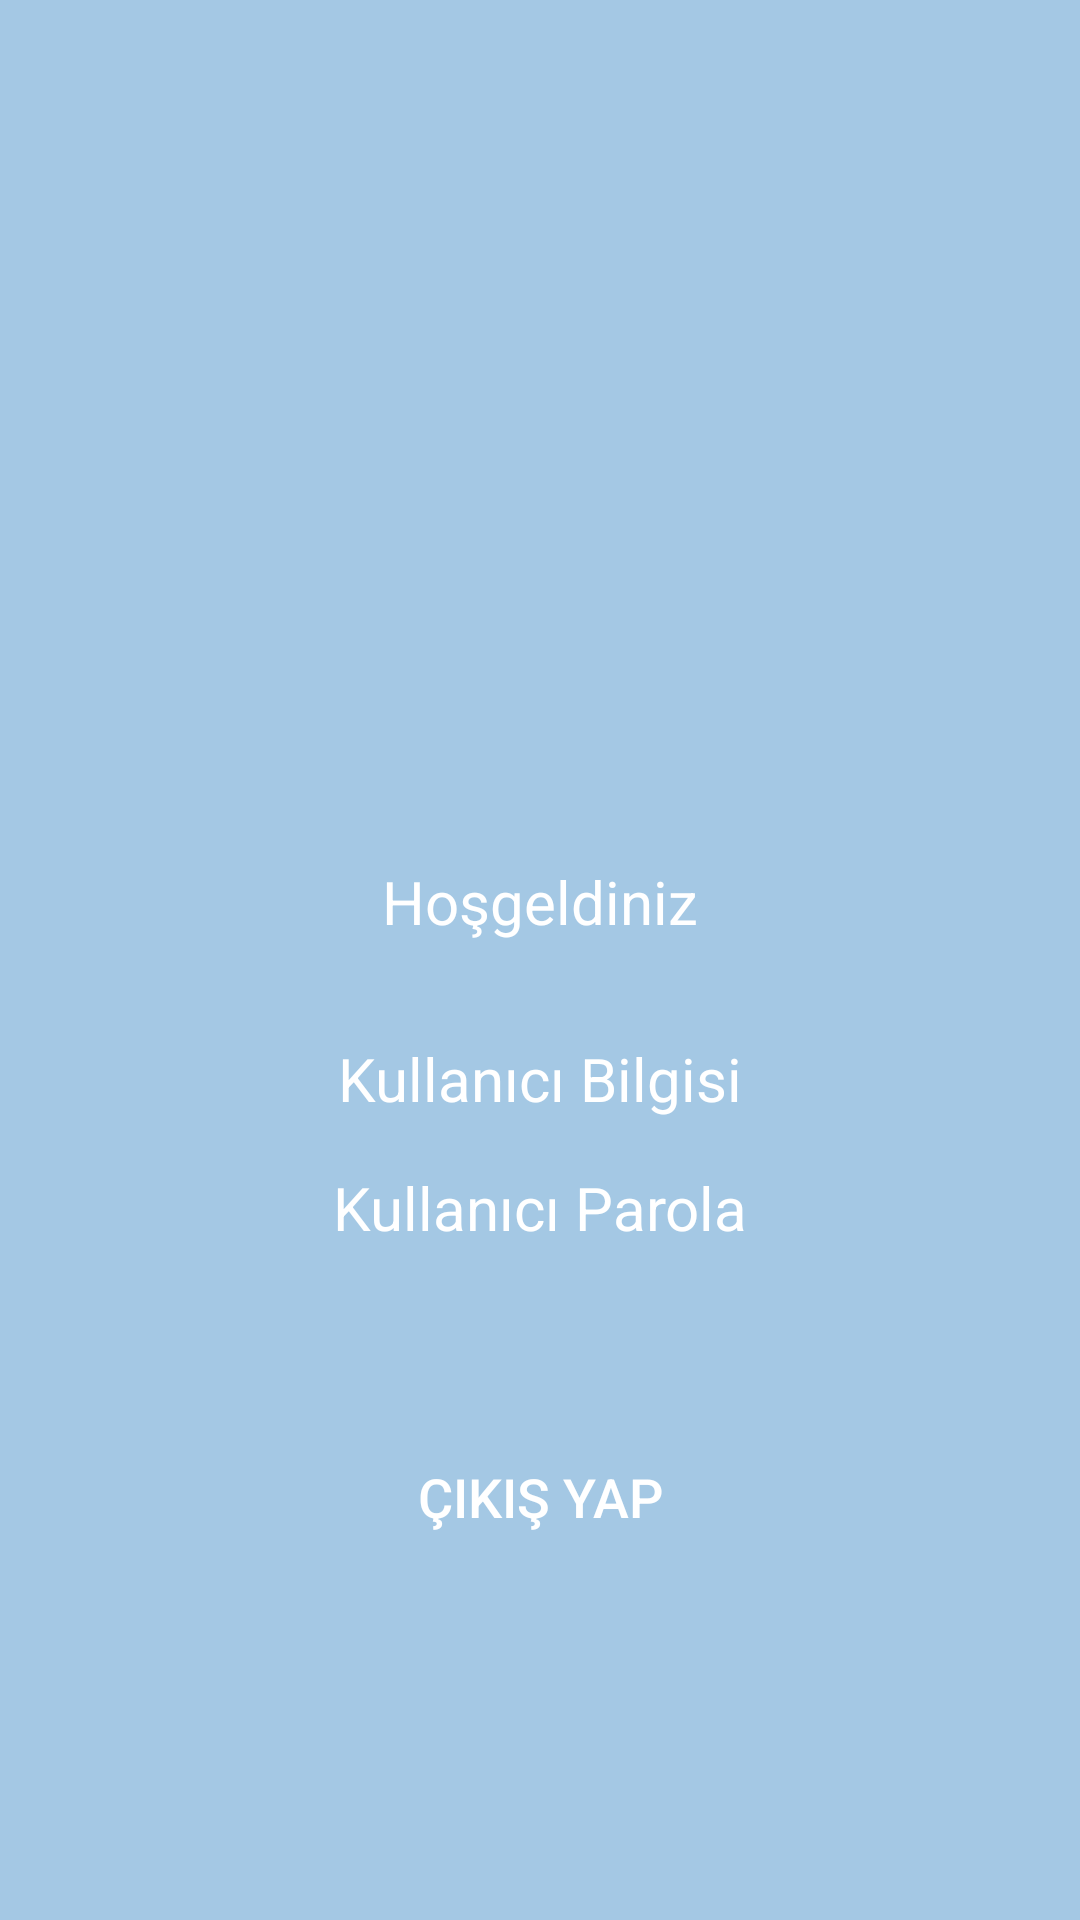

Write the Android layout XML for this screen, with the resource values it uses.
<!-- AndroidManifest.xml: application theme Theme.Loginpageapp -->
<!-- res/layout/activity_main_hosgeldin.xml -->
<?xml version="1.0" encoding="utf-8"?>
<androidx.constraintlayout.widget.ConstraintLayout xmlns:android="http://schemas.android.com/apk/res/android"
    xmlns:app="http://schemas.android.com/apk/res-auto"
    xmlns:tools="http://schemas.android.com/tools"
    android:layout_width="match_parent"
    android:layout_height="match_parent"
    android:background="@color/constraintColor"
    tools:context=".MainHosgeldin">


    <ImageView
        android:id="@+id/imageView"
        android:layout_width="0dp"
        android:layout_height="171dp"
        android:layout_marginStart="16dp"
        android:layout_marginTop="100dp"
        android:layout_marginEnd="16dp"
        app:layout_constraintEnd_toEndOf="parent"
        app:layout_constraintStart_toStartOf="parent"
        app:layout_constraintTop_toTopOf="parent"
        app:srcCompat="@drawable/logo" />


    <TextView
        android:id="@+id/kullaniciBilgisi"
        android:layout_width="wrap_content"
        android:layout_height="wrap_content"
        android:layout_marginStart="16dp"
        android:layout_marginTop="32dp"
        android:layout_marginEnd="16dp"
        android:text="Kullanıcı Bilgisi"
        android:textColor="@color/white"
        android:textSize="20sp"
        app:layout_constraintEnd_toEndOf="parent"
        app:layout_constraintStart_toStartOf="parent"
        app:layout_constraintTop_toBottomOf="@+id/textView" />

    <TextView
        android:id="@+id/kullaniciParola"
        android:layout_width="wrap_content"
        android:layout_height="wrap_content"
        android:layout_marginStart="16dp"
        android:layout_marginTop="16dp"
        android:layout_marginEnd="16dp"
        android:text="Kullanıcı Parola"
        android:textColor="@color/white"
        android:textSize="20sp"
        app:layout_constraintEnd_toEndOf="parent"
        app:layout_constraintStart_toStartOf="parent"
        app:layout_constraintTop_toBottomOf="@+id/kullaniciBilgisi" />

    <TextView
        android:id="@+id/textView"
        android:layout_width="wrap_content"
        android:layout_height="wrap_content"
        android:layout_marginStart="16dp"
        android:layout_marginTop="16dp"
        android:layout_marginEnd="16dp"
        android:text="Hoşgeldiniz"
        android:textColor="@color/white"
        android:textSize="20sp"
        app:layout_constraintEnd_toEndOf="parent"
        app:layout_constraintStart_toStartOf="parent"
        app:layout_constraintTop_toBottomOf="@+id/imageView" />

    <Button
        android:id="@+id/btnCikisYap"
        android:layout_width="wrap_content"
        android:layout_height="wrap_content"
        android:layout_marginStart="16dp"
        android:layout_marginTop="68dp"
        android:layout_marginEnd="16dp"
        android:layout_marginBottom="126dp"
        android:background="@drawable/buttonarkaplan"
        android:text="çıkış yap"
        android:textSize="18sp"
        app:layout_constraintBottom_toBottomOf="parent"
        app:layout_constraintEnd_toEndOf="parent"
        app:layout_constraintStart_toStartOf="parent"
        app:layout_constraintTop_toBottomOf="@+id/kullaniciParola" />

</androidx.constraintlayout.widget.ConstraintLayout>
<!-- resources referenced by this layout -->
<resources>
  <color name="constraintColor">#A4C8E4</color>
  <color name="white">#FFFFFFFF</color>
  <style name="Theme.Loginpageapp" parent="Theme.MaterialComponents.NoActionBar">
          
          <item name="colorPrimary">@color/purple_500</item>
          <item name="colorPrimaryVariant">@color/purple_700</item>
          <item name="colorOnPrimary">@color/white</item>
          
          <item name="colorSecondary">@color/teal_200</item>
          <item name="colorSecondaryVariant">@color/teal_700</item>
          <item name="colorOnSecondary">@color/black</item>
          
          <item name="android:statusBarColor">?attr/colorPrimaryVariant</item>
          
      </style>
  <color name="purple_500">#2196F3</color>
  <color name="purple_700">#1F1C27</color>
  <color name="teal_200">#FF03DAC5</color>
  <color name="teal_700">#FF018786</color>
  <color name="black">#FF000000</color>
</resources>
